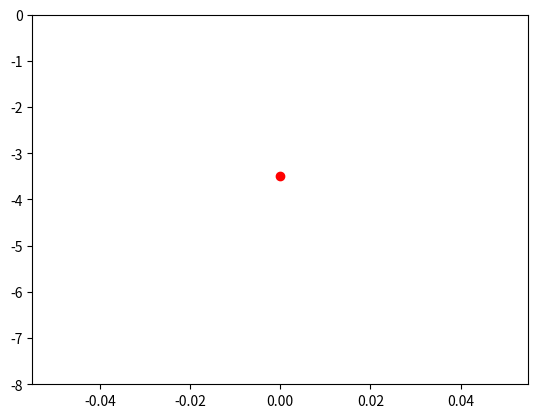

The matplotlib source for this figure:
import matplotlib.pyplot as plt 
import numpy as np 

posy=[-1]
fgravedad=-9.8
dt=0.1
iteraciones=100

def aceleracion_T(fgravedad,posicion):
	#se considera k=3 en el resorte
	aceleracion_T=fgravedad-(3*(posicion+1))
	return aceleracion_T

def verlet (pos_actual,pos_anterior, aceleracion,deltaT):
	return (2*pos_actual)-pos_anterior+aceleracion*deltaT**2

def euler (pos_actual,vel_actual, aceleracion, deltaT):
	return pos_actual+vel_actual*deltaT+0.5*aceleracion*deltaT**2

def grafica(ejey):
	plt.clf()
	plt.ylim(-8,0)
	plt.plot(0,ejey, color='red',marker='o', linestyle='None')
	plt.pause(0.1)


plt.ion()
plt.figure()
grafica(posy[-1])

aceleracion=aceleracion_T(fgravedad,posy[-1])
posy.append(euler(posy[-1],0,aceleracion,dt))
grafica(posy[-1])

for i in range(iteraciones):
	aceleracion=aceleracion_T(fgravedad,posy[-1])
	posy.append(verlet(posy[-1],posy[-2],aceleracion,dt))
	grafica(posy[-1])

